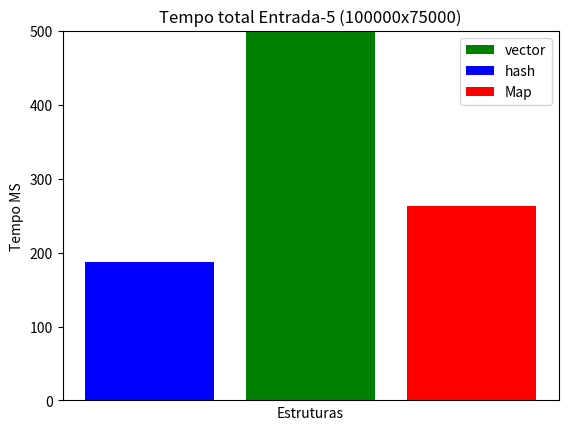

This figure's Python source: (Note: this script raises an exception after producing the figure.)
import matplotlib.pyplot as plt 
plt.bar([1], [22.7492 + 45011.4],label='vector', color = 'green')
plt.bar([0], [107.029 + 79.9929],label='hash', color = 'blue')
plt.bar([2], [138.146 + 125.221],label='Map', color = 'red')
plt.xlabel('Estruturas')
plt.ylabel('Tempo MS')
plt.title('Tempo total Entrada-5 (100000x75000)')
plt.xticks([])
plt.ylim(0, 500)
plt.legend()
plt.savefig('../Imgs/graph8.png')

